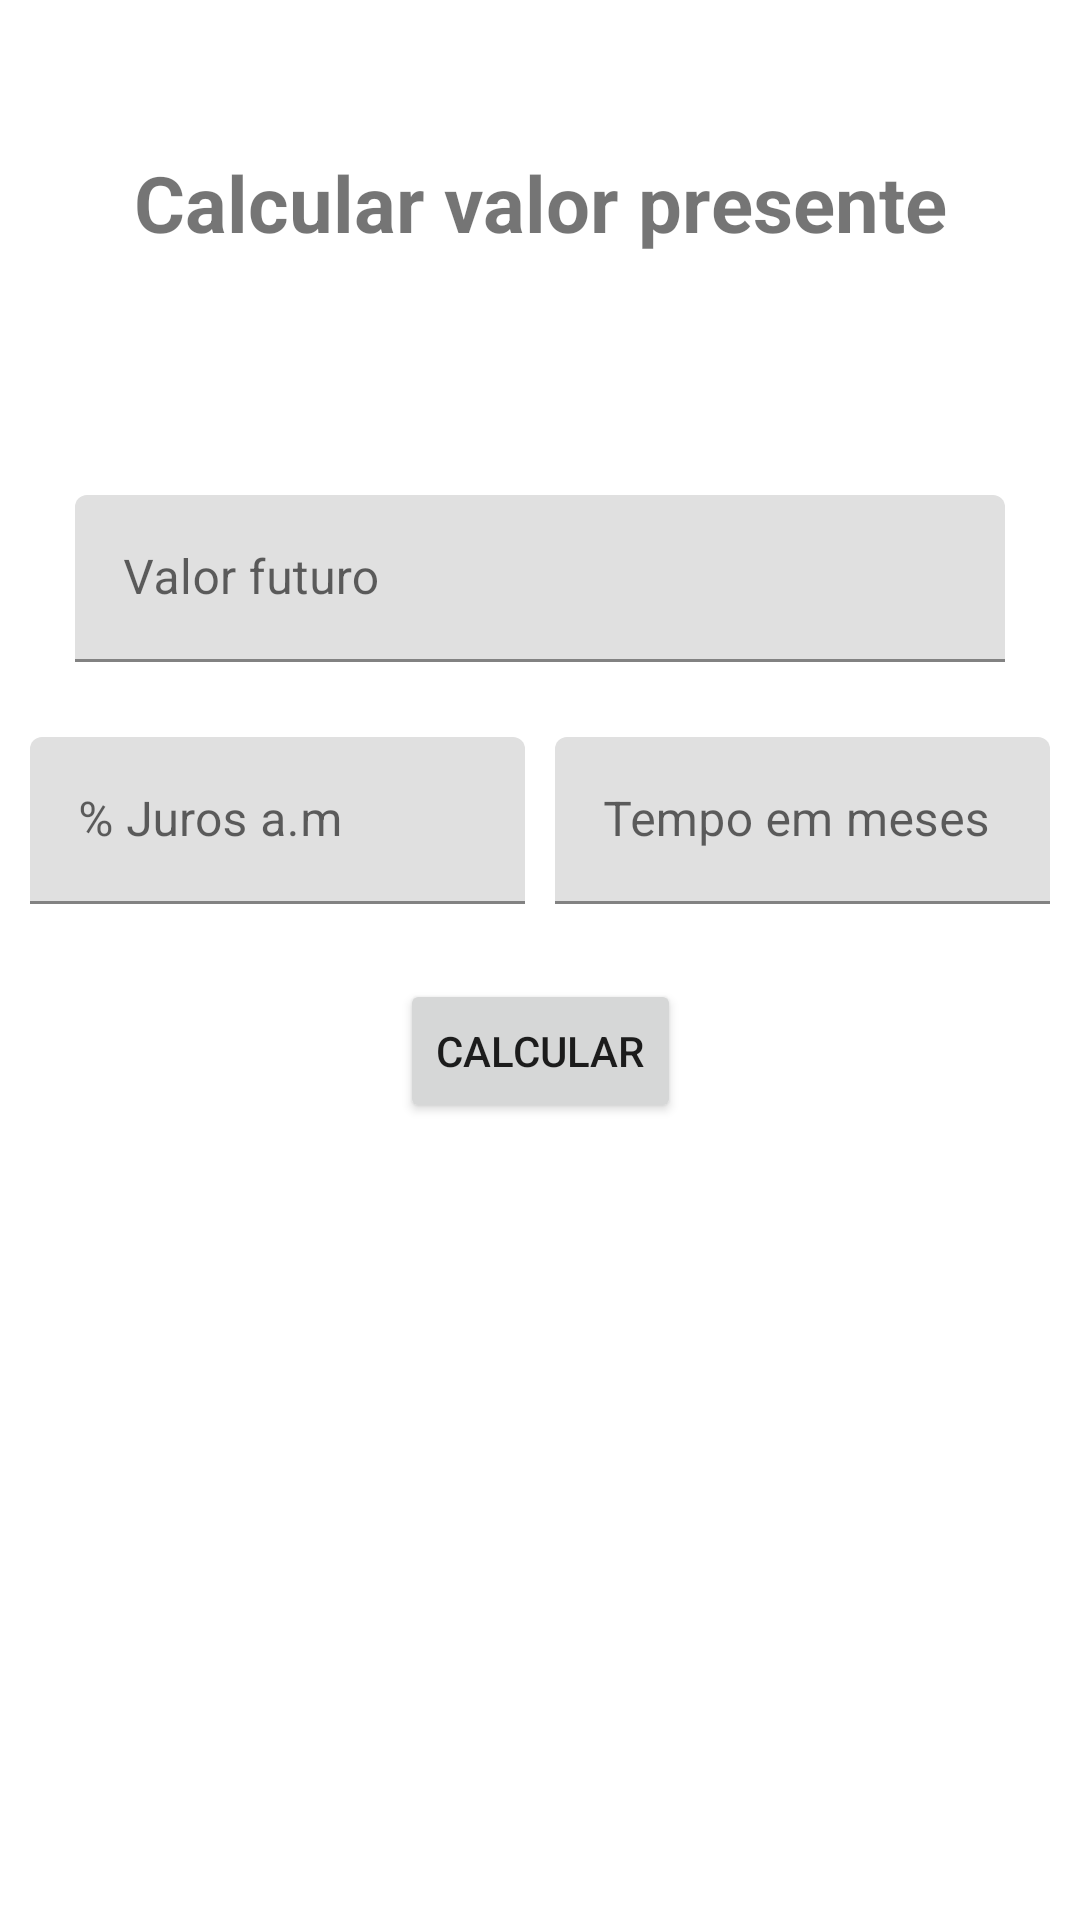

This screen was rendered from an Android layout file. Write that file and the resources it references.
<!-- AndroidManifest.xml: application theme Theme.CoumpoundInterest -->
<!-- res/layout/fragment_present_value.xml -->
<?xml version="1.0" encoding="utf-8"?>
<androidx.constraintlayout.widget.ConstraintLayout xmlns:android="http://schemas.android.com/apk/res/android"
    xmlns:tools="http://schemas.android.com/tools"
    android:layout_width="match_parent"
    android:layout_height="match_parent"
    xmlns:app="http://schemas.android.com/apk/res-auto"
    tools:context=".fragments.calculation.PresentValueFragment">

    <TextView
        android:id="@+id/tvPresentFragmentLabel"
        android:layout_width="wrap_content"
        android:layout_height="wrap_content"
        android:text="@string/present_fragment_label"
        android:layout_marginTop="50dp"
        android:textSize="26dp"
        android:textStyle="bold"
        app:layout_constraintEnd_toEndOf="parent"
        app:layout_constraintStart_toStartOf="parent"
        app:layout_constraintTop_toTopOf="parent" />

    <com.google.android.material.textfield.TextInputLayout
        android:id="@+id/futureValue"
        android:layout_width="match_parent"
        android:layout_height="wrap_content"
        android:layout_marginHorizontal="25dp"
        android:layout_marginTop="80dp"
        android:hint="@string/future_value_label"
        app:layout_constraintEnd_toEndOf="parent"
        app:layout_constraintStart_toStartOf="parent"
        app:layout_constraintTop_toBottomOf="@id/tvPresentFragmentLabel">

        <com.google.android.material.textfield.TextInputEditText
            android:layout_width="match_parent"
            android:layout_height="wrap_content"
            android:inputType="numberDecimal"/>

    </com.google.android.material.textfield.TextInputLayout>

    <com.google.android.material.textfield.TextInputLayout
        android:id="@+id/interestRate"
        android:layout_width="165dp"
        android:layout_height="wrap_content"
        android:layout_marginTop="25dp"
        android:hint="@string/interest_rate_label"
        app:flow_horizontalBias="0.5"
        app:layout_constraintStart_toStartOf="parent"
        app:layout_constraintEnd_toStartOf="@id/months"
        app:layout_constraintTop_toBottomOf="@+id/futureValue">

        <com.google.android.material.textfield.TextInputEditText
            android:layout_width="match_parent"
            android:layout_height="wrap_content"
            android:inputType="numberDecimal"/>
    </com.google.android.material.textfield.TextInputLayout>

    <com.google.android.material.textfield.TextInputLayout
        android:id="@+id/months"
        android:layout_width="165dp"
        android:layout_height="wrap_content"
        android:hint="@string/months_label"
        app:flow_horizontalBias="0.5"
        app:layout_constraintEnd_toEndOf="parent"
        app:layout_constraintStart_toEndOf="@+id/interestRate"
        app:layout_constraintTop_toTopOf="@id/interestRate">

        <com.google.android.material.textfield.TextInputEditText
            android:layout_width="match_parent"
            android:layout_height="wrap_content"
            android:inputType="number"/>
    </com.google.android.material.textfield.TextInputLayout>

    <Button
        android:id="@+id/calculate"
        android:layout_width="wrap_content"
        android:layout_height="wrap_content"
        android:text="@string/btn_calculate_label"
        android:layout_marginTop="25dp"
        app:layout_constraintEnd_toEndOf="parent"
        app:layout_constraintStart_toStartOf="parent"
        app:layout_constraintTop_toBottomOf="@+id/interestRate" />

    <TextView
        android:id="@+id/presentValueResult"
        android:layout_width="wrap_content"
        android:layout_height="wrap_content"
        android:layout_marginTop="50dp"
        android:textSize="24sp"
        android:textStyle="bold"
        app:layout_constraintEnd_toEndOf="parent"
        app:layout_constraintStart_toStartOf="parent"
        app:layout_constraintTop_toBottomOf="@+id/calculate" />

</androidx.constraintlayout.widget.ConstraintLayout>
<!-- resources referenced by this layout -->
<resources>
  <string name="btn_calculate_label">Calcular</string>
  <string name="future_value_label">Valor futuro</string>
  <string name="interest_rate_label">% Juros a.m</string>
  <string name="months_label">Tempo em meses</string>
  <string name="present_fragment_label">Calcular valor presente</string>
  <style name="Theme.CoumpoundInterest" parent="Theme.MaterialComponents.DayNight.DarkActionBar">
          
          <item name="colorPrimary">@color/purple_500</item>
          <item name="colorPrimaryVariant">@color/purple_700</item>
          <item name="colorOnPrimary">@color/white</item>
          
          <item name="colorSecondary">@color/teal_200</item>
          <item name="colorSecondaryVariant">@color/teal_700</item>
          <item name="colorOnSecondary">@color/black</item>
          
          <item name="android:statusBarColor">?attr/colorPrimaryVariant</item>
          
      </style>
  <!-- not gathered from this repository: default colours our renderer supplied (Android Studio template values) -->
  <color name="purple_500">#FF6200EE</color>
  <color name="purple_700">#FF3700B3</color>
  <color name="teal_200">#FF03DAC5</color>
  <color name="teal_700">#FF018786</color>
  <color name="black">#FF000000</color>
  <color name="white">#FFFFFFFF</color>
</resources>
